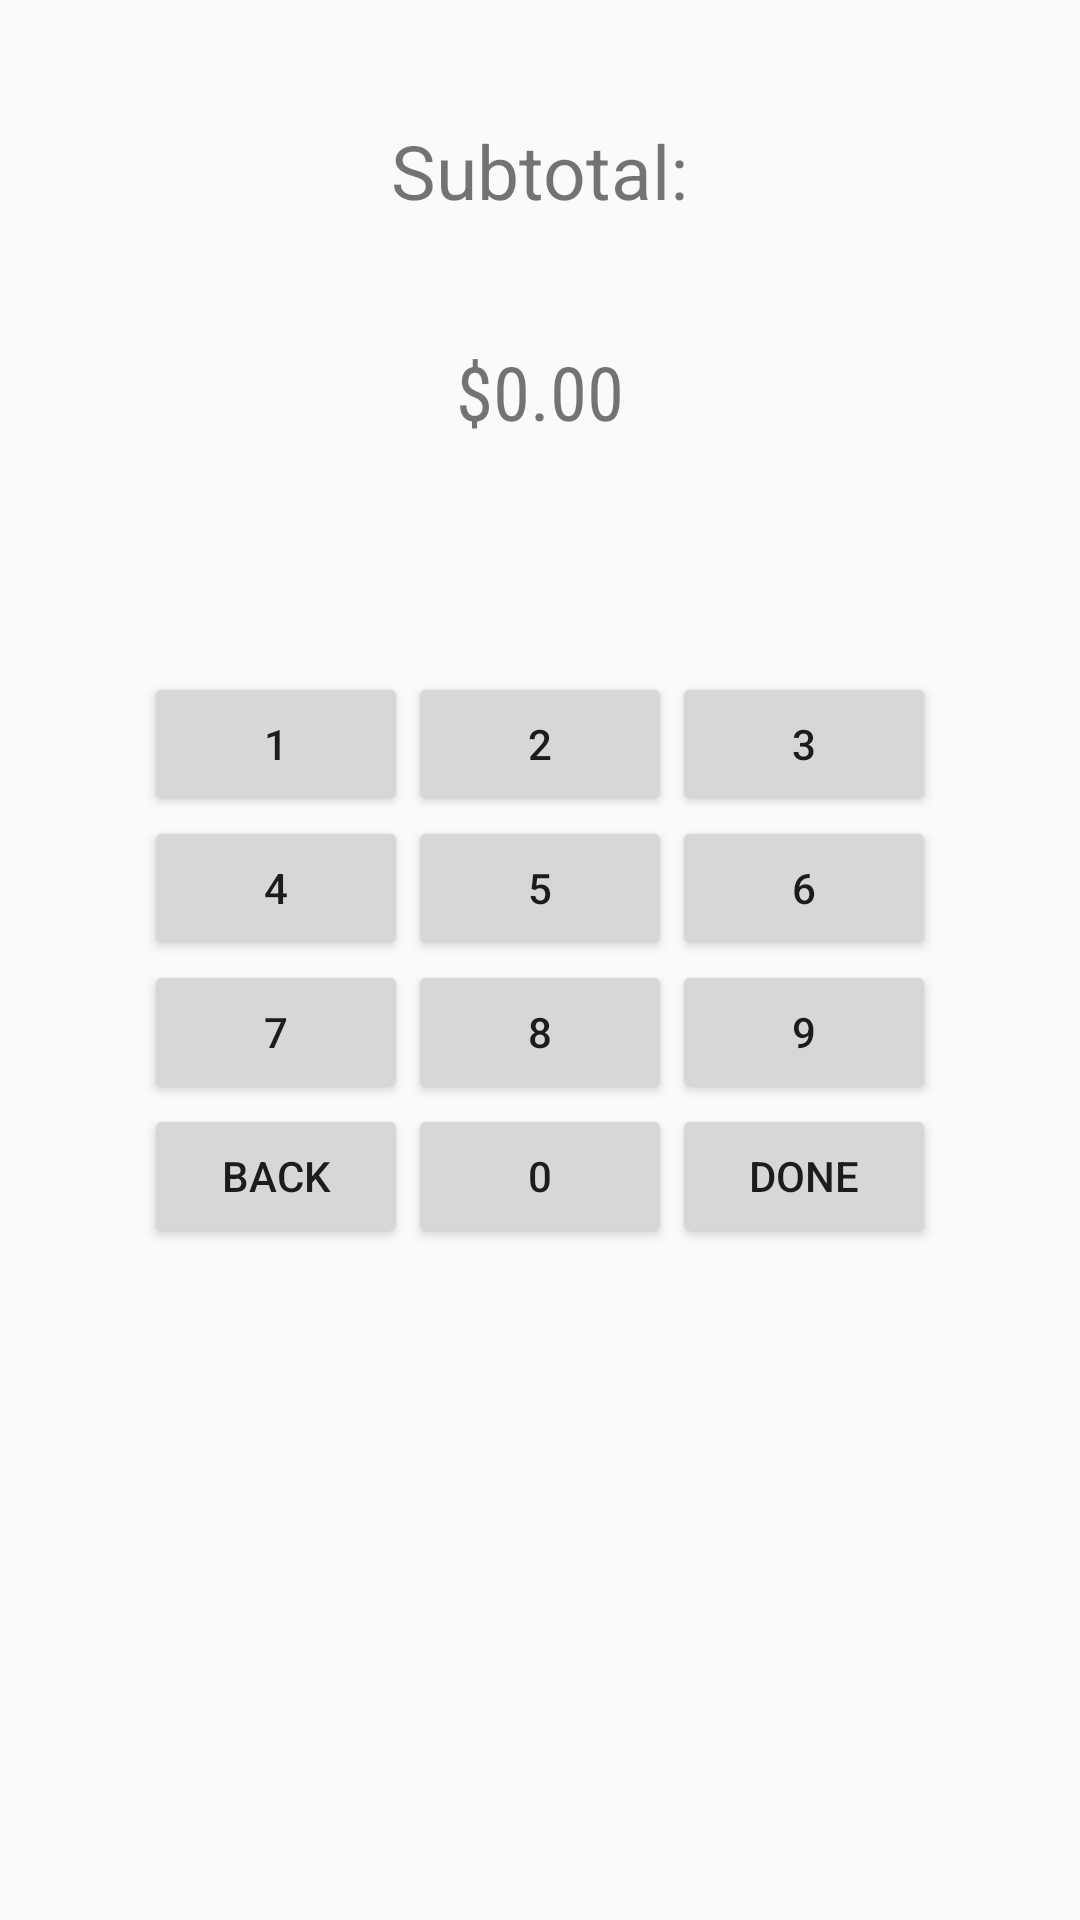

The Android layout XML behind this screen, and the referenced resources:
<!-- AndroidManifest.xml: application theme AppTheme -->
<!-- res/layout/bill_activity.xml -->
<?xml version="1.0" encoding="utf-8"?>
<RelativeLayout xmlns:android="http://schemas.android.com/apk/res/android"
    android:layout_width="match_parent"
    android:layout_height="match_parent">

    <TextView
        android:id="@+id/subtotal_textview"
        android:layout_width="wrap_content"
        android:layout_height="wrap_content"
        android:layout_centerHorizontal="true"
        android:layout_margin="40dp"
        android:text="@string/subtotal"
        android:textSize="25sp" />

    <TextView
        android:id="@+id/subtotal_amount"
        android:layout_width="wrap_content"
        android:layout_height="wrap_content"
        android:layout_below="@id/subtotal_textview"
        android:layout_centerHorizontal="true"
        android:layout_marginBottom="25dp"
        android:fontFamily="sans-serif-condensed"
        android:text="$0.00"
        android:textSize="25sp" />

    <LinearLayout
        android:layout_width="wrap_content"
        android:layout_height="wrap_content"
        android:layout_centerHorizontal="true"
        android:layout_centerVertical="true"
        android:orientation="vertical">

        <LinearLayout
            android:id="@+id/button_line_1"
            android:layout_width="wrap_content"
            android:layout_height="wrap_content">

            <Button
                android:layout_width="wrap_content"
                android:layout_height="wrap_content"
                android:text="1"
                android:id="@+id/button_one"/>

            <Button
                android:layout_width="wrap_content"
                android:layout_height="wrap_content"
                android:text="2"
                android:id="@+id/button_two"/>

            <Button
                android:layout_width="wrap_content"
                android:layout_height="wrap_content"
                android:text="3"
                android:id="@+id/button_three"/>
        </LinearLayout>

        <LinearLayout
            android:id="@+id/button_line_2"
            android:layout_width="wrap_content"
            android:layout_height="wrap_content">

            <Button
                android:layout_width="wrap_content"
                android:layout_height="wrap_content"
                android:text="4"
                android:id="@+id/button_four"/>

            <Button
                android:layout_width="wrap_content"
                android:layout_height="wrap_content"
                android:text="5"
                android:id="@+id/button_five"/>

            <Button
                android:layout_width="wrap_content"
                android:layout_height="wrap_content"
                android:text="6"
                android:id="@+id/button_six"/>
        </LinearLayout>

        <LinearLayout
            android:id="@+id/button_line_3"
            android:layout_width="wrap_content"
            android:layout_height="wrap_content">

            <Button
                android:layout_width="wrap_content"
                android:layout_height="wrap_content"
                android:text="7"
                android:id="@+id/button_seven"/>

            <Button
                android:layout_width="wrap_content"
                android:layout_height="wrap_content"
                android:text="8"
                android:id="@+id/button_eight"/>

            <Button
                android:layout_width="wrap_content"
                android:layout_height="wrap_content"
                android:text="9"
                android:id="@+id/button_nine"/>
        </LinearLayout>

        <LinearLayout
            android:layout_width="wrap_content"
            android:layout_height="wrap_content">

            <Button
                android:layout_width="wrap_content"
                android:layout_height="wrap_content"
                android:text="Back"
                android:id="@+id/button_back"/>

            <Button
                android:layout_width="wrap_content"
                android:layout_height="wrap_content"
                android:text="0"
                android:id="@+id/button_zero"/>

            <Button
                android:layout_width="wrap_content"
                android:layout_height="wrap_content"
                android:text="Done"
                android:id="@+id/button_done"/>
        </LinearLayout>

    </LinearLayout>
</RelativeLayout>
<!-- resources referenced by this layout -->
<resources>
  <string name="subtotal">Subtotal:</string>
  <style name="AppTheme" parent="Theme.AppCompat.Light.DarkActionBar">
          
          <item name="colorPrimary">@color/colorPrimary</item>
          <item name="colorPrimaryDark">@color/colorPrimaryDark</item>
          <item name="colorAccent">@color/colorAccent</item>
      </style>
  <color name="colorPrimary">#ff0004</color>
  <color name="colorPrimaryDark">#690102</color>
  <color name="colorAccent">#ffffff</color>
</resources>
